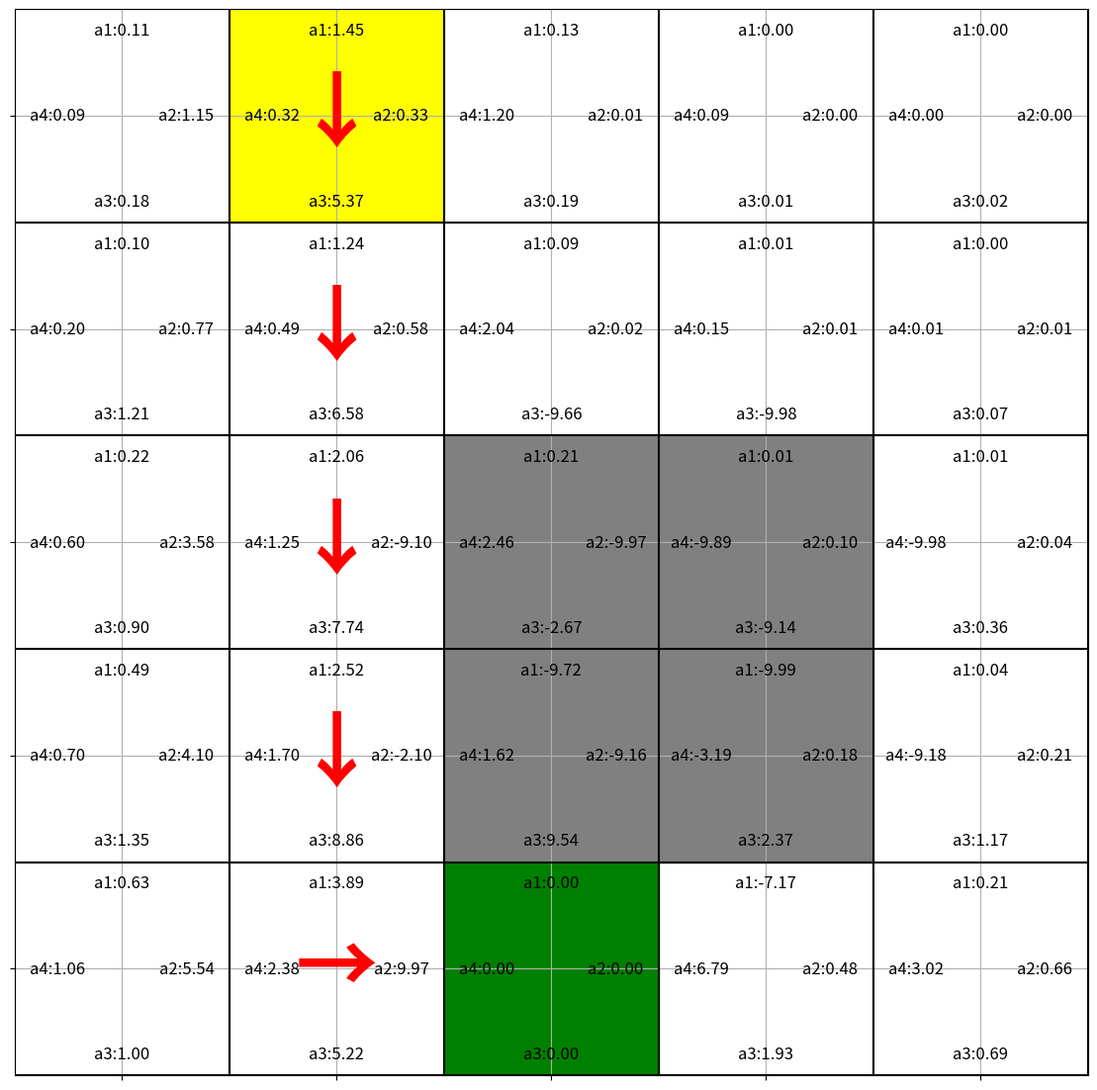

The matplotlib source for this figure:
import matplotlib.pyplot as plt
import random

class GridWorld:
    def __init__(self, rows, cols, start_state, obstacles, goal):
        self.rows = rows
        self.cols = cols
        self.obstacles = obstacles
        self.goal = goal
        self.start_state = start_state
        self.actions = ['a1', 'a2', 'a3', 'a4']
        self.arrows = {'a1': '↑', 'a3': '↓', 'a4': '←', 'a2': '→'}

    def get_reward(self, state):
        if state == self.goal:
            return 10
        elif state in self.obstacles:
            return  -10
        else:
            return 0

    def step(self, state, action):
        i, j = state
        next_state = (0, 0)
        done = False
        if action == 'a1':
            next_state = (i - 1, j)
        elif action == 'a2':
            next_state = (i, j + 1)
        elif action == 'a3':
            next_state = (i + 1, j)
        elif action == 'a4':
            next_state = (i, j - 1)

        reward = self.get_reward(next_state)
        if next_state == self.goal:
            done = True

        return next_state, reward, done

class Agent:
    def __init__(self, alpha, gamma):
        self.Q_table = {}
        self.alpha = alpha
        self.gamma = gamma
        self.epsilon = 0

    def init_Q_table(self, rows, cols, actions):
        for i in range(rows):
            for j in range(cols):
                q_value_dict = {}
                for a in actions:
                    q_value_dict[a] = 0
                self.Q_table[(i, j)] = q_value_dict

    def OptimalAction(self, state):
        actions = self.Q_table[state]
        # 최대 Q 값 찾기
        max_q_value = max(actions.values())
        
        # 최대 Q 값을 가진 모든 행동들 찾기
        optimal_actions_list = [action for action, q_value in actions.items() if q_value == max_q_value]
        optimal_action = random.choice(optimal_actions_list)

        # 최적 행동들 중에서 무작위로 하나 선택
        return optimal_action

    def epsilon_greedy(self, state, epsilon):
        """ε-탐욕 정책을 사용하여 행동 선택"""
        actions = self.Q_table[state]
        optimal_action = self.OptimalAction(state)
        radom_actions = {key: value for key, value in actions.items() if key != optimal_action}
        if random.uniform(0, 1) < epsilon:
            return random.choice(list(radom_actions.keys()))  # 랜덤 행동 (탐험)
        else:
            return optimal_action  # 최적 행동 (탐색)

    def update_Q_table(self, state, action, reward, next_state):
        # Q-learning 업데이트
        optimal_action = self.OptimalAction(next_state)
        self.Q_table[state][action] += (
                self.alpha * (
                    reward + self.gamma * self.Q_table[next_state][optimal_action] - self.Q_table[state][action]))

def get_optimal_path(env, agent):
    optimal_path = [env.start_state]
    state = env.start_state

    while state != env.goal:
        optimal_action = agent.OptimalAction(state)
        state, _, done = env.step(state, optimal_action)
        if state[0] < 0 or state[1] < 0 or state[0] >= env.rows or state[1] >= env.cols:
            plot_q_table(env, agent, None)
            break
        if done:
            break
        optimal_path.append(state)

    return optimal_path

def plot_q_table(env, agent, optimal_path):
    fig, ax = plt.subplots(figsize=(14, 14))
    for i in range(env.rows + 1):
        ax.plot([-0.5, env.cols - 0.5], [i - 0.5, i - 0.5], 'k')
    for j in range(env.cols + 1):
        ax.plot([j - 0.5, j - 0.5], [-0.5, env.rows - 0.5], 'k')

    for i in range(env.rows):
        for j in range(env.cols):
            state = (i, j)
            if state in env.obstacles:
                ax.add_patch(plt.Rectangle((j - 0.5, i - 0.5), 1, 1, color="gray"))
            elif state == env.goal:
                ax.add_patch(plt.Rectangle((j - 0.5, i - 0.5), 1, 1, color="green"))
            elif state == env.start_state:
                ax.add_patch(plt.Rectangle((j - 0.5, i - 0.5), 1, 1, color="yellow"))

            ax.text(j, i - 0.4, f"a1:{agent.Q_table[state]['a1']:.2f}",
                    ha='center', va='center', fontsize=12, color='black')
            ax.text(j, i + 0.4, f"a3:{agent.Q_table[state]['a3']:.2f}",
                    ha='center', va='center', fontsize=12, color='black')
            ax.text(j - 0.3, i, f"a4:{agent.Q_table[state]['a4']:.2f}",
                    ha='center', va='center', fontsize=12, color='black')
            ax.text(j + 0.3, i, f"a2:{agent.Q_table[state]['a2']:.2f}",
                    ha='center', va='center', fontsize=12, color='black')

            if state in env.obstacles or state != env.goal:
                optimal_action = agent.OptimalAction(state)
                if optimal_path is not None:
                    if state in optimal_path:
                        arrow_color = 'red'
                        arrow = env.arrows[optimal_action]
                        ax.text(j, i, arrow,
                                ha='center', va='center', fontsize=60, color=arrow_color, fontweight='bold')

    ax.set_xticks(range(env.cols))
    ax.set_yticks(range(env.rows))
    ax.set_xticklabels([])
    ax.set_yticklabels([])
    ax.set_xlim(-0.5, env.cols - 0.5)
    ax.set_ylim(env.rows - 0.5, -0.5)
    ax.grid(True)
    plt.savefig('Q_Learning.png')
    plt.close()

def QLEARNING_Train(env, agent, epsilon, num_episodes):
    agent.init_Q_table(env.rows, env.cols, env.actions)
    agent.epsilon = epsilon
    env = env
    for episode in range(num_episodes):
        state = env.start_state
        if agent.epsilon <= 0.1:
            agent.epsilon = 0.1
        else:
            agent.epsilon -= 0.001
        
        while True:
            action = agent.epsilon_greedy(state, agent.epsilon)
            next_state, reward, done = env.step(state, action)

            if next_state[0] < 0 or next_state[0] > env.rows-1 or next_state[1] <0 or next_state[1] > env.cols-1:
                next_state = state

            agent.update_Q_table(state, action, reward, next_state)
    
            if done:
                break
            state = next_state

if __name__ == '__main__':
    env = GridWorld(5, 5, (0, 1), [(2, 2), (2, 3), (3, 2), (3, 3)], (4, 2))
    agent = Agent(0.01, 0.9)
    QLEARNING_Train(env, agent, 1.0, 1000)
    optimal_path = get_optimal_path(env, agent)
    plot_q_table(env, agent, optimal_path)
